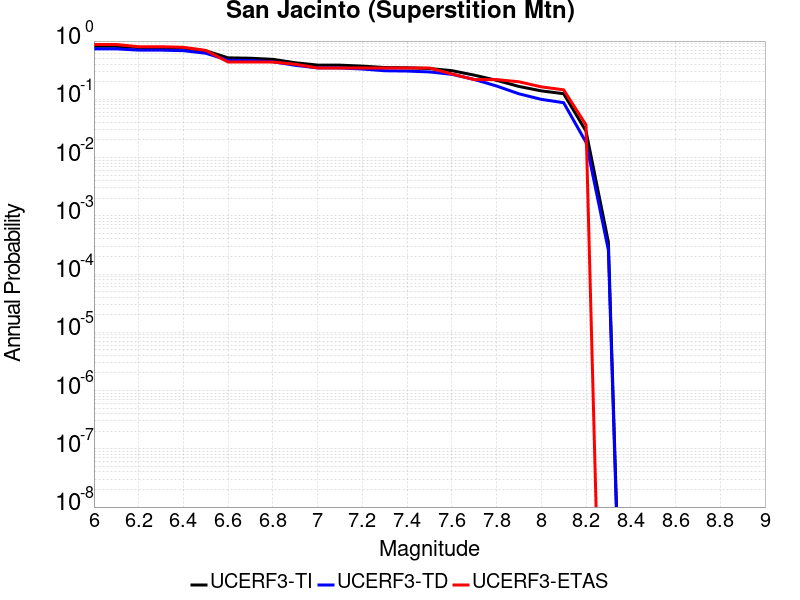

Values plotted in this chart, from the file beside it:
Magnitude, UCERF3-TI Prob, UCERF3-TD Prob, UCERF3-ETAS Prob
6.0, 0.8127, 0.7344, 0.8727
6.1, 0.8127, 0.7344, 0.8727
6.2, 0.7741, 0.699, 0.8
6.3, 0.7736, 0.6984, 0.8
6.4, 0.7567, 0.6838, 0.7818
6.5, 0.6807, 0.618, 0.6909
6.6, 0.5148, 0.4688, 0.4364
6.7, 0.5072, 0.4621, 0.4364
6.8, 0.4855, 0.4422, 0.4364
6.9, 0.4243, 0.3831, 0.4
7.0, 0.3869, 0.3467, 0.3455
7.1, 0.3857, 0.3455, 0.3455
7.2, 0.3716, 0.3312, 0.3455
7.3, 0.3512, 0.3091, 0.3455
7.4, 0.3479, 0.3055, 0.3455
7.5, 0.3377, 0.2952, 0.3455
7.6, 0.3105, 0.2687, 0.2727
7.7, 0.2601, 0.2195, 0.2182
7.8, 0.2121, 0.1692, 0.2182
7.9, 0.1663, 0.1244, 0.2
8.0, 0.1396, 0.09986, 0.1636
8.1, 0.1249, 0.08744, 0.1455
8.2, 0.02848, 0.0183, 0.03636
8.3, 3.5434432E-4, 2.579471E-4, 0.0
